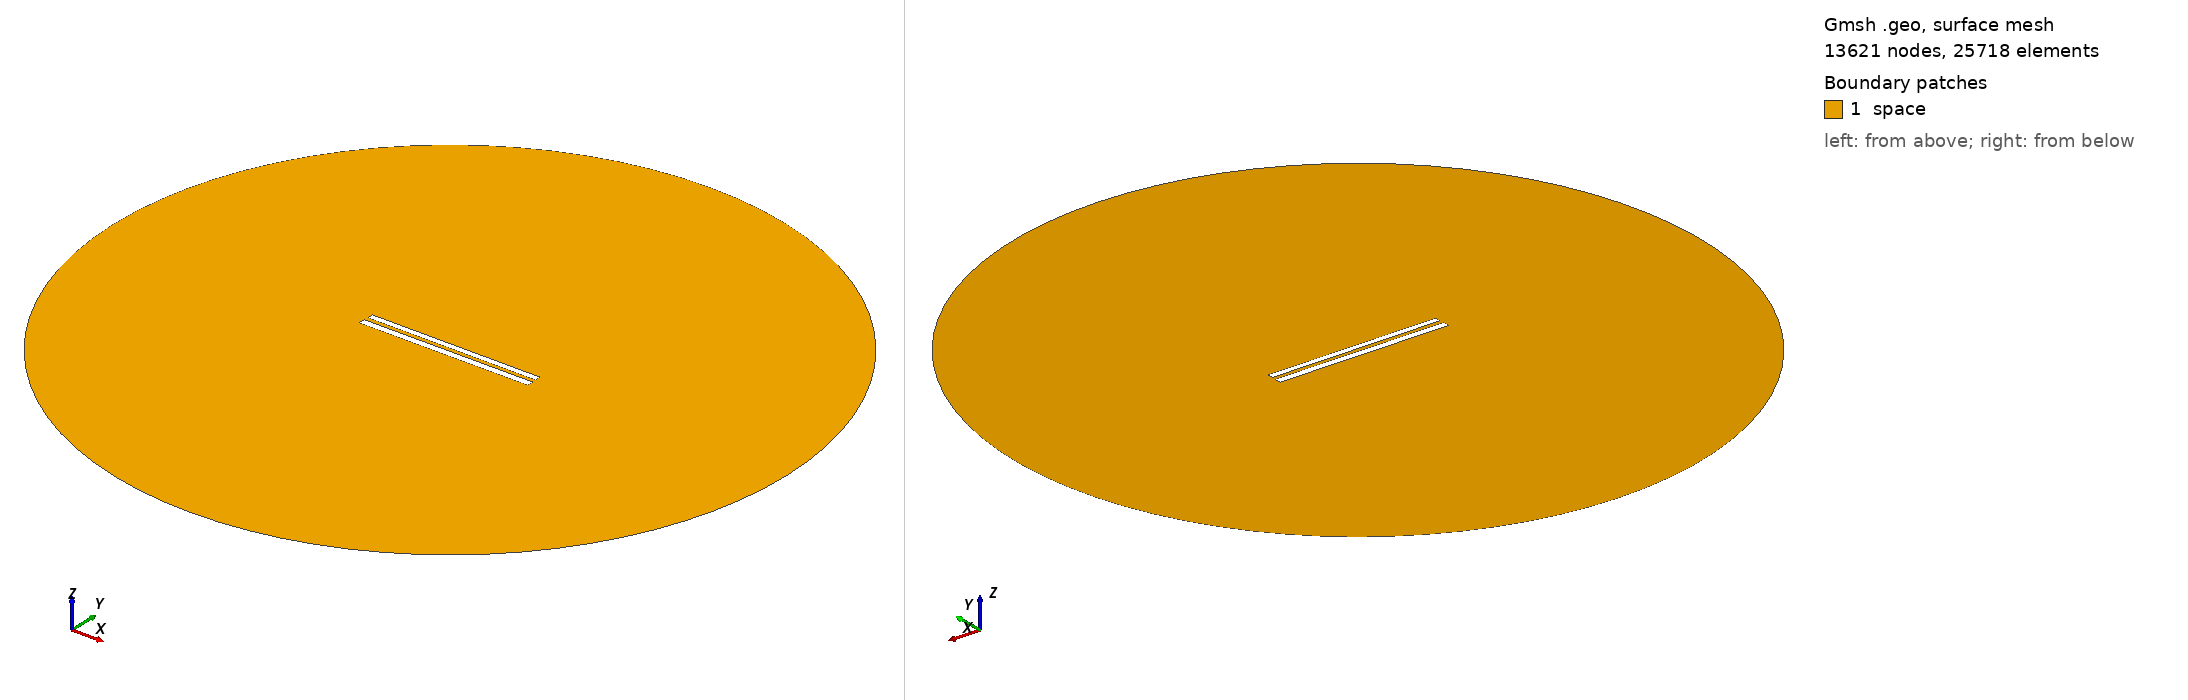

Gmsh geometry script, surface-meshed: 13621 nodes, 25718 surface elements. Boundary patches (legend numbers): 1 space. Left view from above one corner, right view from below the opposite corner. Legend entries are the model's physical surfaces. The drawing asked Gmsh for element sizes between 1% and 20% of the model's largest extent; the script's own settings can give other sizes.

=== 266.geo (drawn) ===
// Set the geometry kernel
SetFactory("OpenCASCADE");

//---------------------------------------
// Rectangles
//---------------------------------------

// Rectangle 1 (top)
Point(1) = {-49.78888888888889, 1.2944444444444443, 0, 1.0};
Point(2) = {49.78888888888889, 1.2944444444444443, 0, 1.0};
Point(3) = {49.78888888888889, 4.872222222222222, 0, 1.0};
Point(4) = {-49.78888888888889, 4.872222222222222, 0, 1.0};

Line(1) = {1, 2};
Line(2) = {2, 3};
Line(3) = {3, 4};
Line(4) = {4, 1};

Line Loop(1) = {1, 2, 3, 4};
Plane Surface(1) = {1};

Rotate { {0, 0, 1}, {0,  1.0833333333333333,  0}, -0.002 } {
  Surface{1};
}

// Rectangle 2 (bottom)
Point(5) = {-50,-1.0833333333333333, 0, 1.0};
Point(6) = { 50,-1.0833333333333333, 0, 1.0};
Point(7) = { 50,-5.083333333333333, 0, 1.0};
Point(8) = {-50,-5.083333333333333, 0, 1.0};

Line(5) = {5, 6};
Line(6) = {6, 7};
Line(7) = {7, 8};
Line(8) = {8, 5};

Line Loop(2) = {5, 6, 7, 8};
Plane Surface(2) = {2}; 


//---------------------------------------
// Circle
//---------------------------------------

// Define points
Point(9) = {0, 0, 0};        // Center
Point(10) = {200, 0, 0};     // Start point
Point(11) = {0, 200, 0};     // 90 degrees
Point(12) = {-200, 0, 0};    // 180 degrees
Point(13) = {0, -200, 0};    // 270 degrees

// Define circle arcs (each needs start, center, end)
Circle(9) = {10, 9, 11};
Circle(10) = {11, 9, 12};
Circle(11) = {12, 9, 13};
Circle(12) = {13, 9, 10};

// Define curve loop and surface if needed
Curve Loop(3) = {9, 10, 11, 12};
Surface(3) = {3};

// Subtract Rectangles from Circle
BooleanDifference{ Surface{3}; Delete; }{ Surface{1}; Surface{2}; Delete; }

//---------------------------------------
// Transfinite Lines and Surface
//---------------------------------------
r = 7;
Transfinite Line {1, 3} = 50*r Using Progression 1;
Transfinite Line {2, 4} = 2*r Using Progression 1;
Transfinite Line {5, 7} = 50*r Using Progression 1;
Transfinite Line {6, 8} = 2*r Using Progression 1;
Transfinite Line {9, 10, 11, 12} = 20 Using Progression 1;

//---------------------------------------
// Define Physical Groups
//---------------------------------------                

//--- Physical Curves
// Physical groups for boundaries
Physical Line("force_segment", 10) = {1};
Physical Line("upper_plate", 11) = {2, 3, 4};
Physical Line("lower_plate", 12) = {5, 6, 7, 8};
Physical Line("boundary", 20) = {9, 10, 11, 12};

//--- Physical Surfaces
Physical Surface("space", 30) = {3};

//---------------------------------------
// 6. Generate the Mesh
//---------------------------------------
Mesh 2;  // 2D mesh generation
